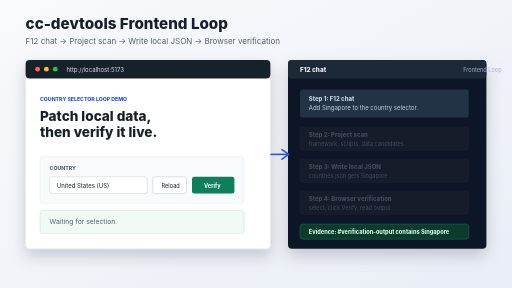
t = 0.00 s
t = 1.32 s: frame unchanged from t = 0.00 s, image omitted
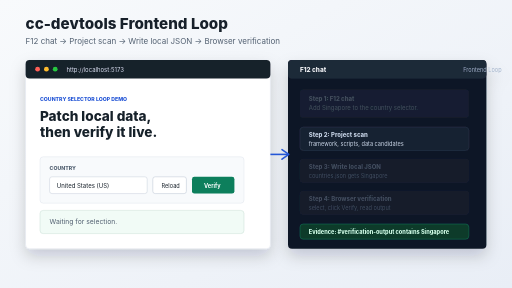
t = 2.68 s
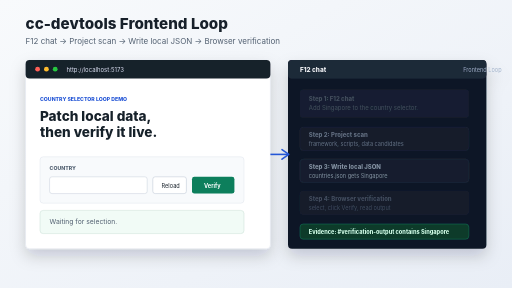
t = 4.00 s
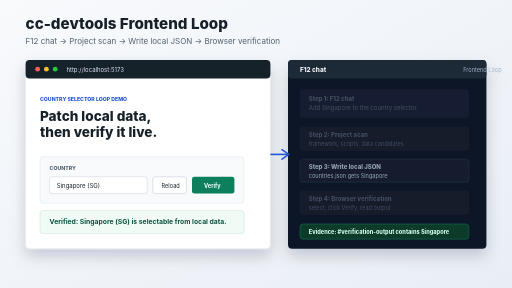
t = 5.36 s
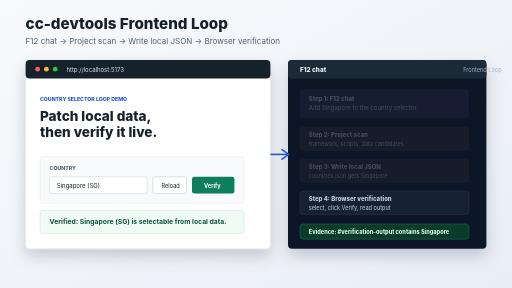
t = 6.56 s

The animated SVG that drew these frames (rendered in a browser with its animation timeline set to each time). Animation: 8 SMIL elements (animate=8); one cycle of 8.00 s, repeats indefinitely.

<svg xmlns="http://www.w3.org/2000/svg" width="1280" height="720" viewBox="0 0 1280 720" role="img" aria-labelledby="title desc">
  <title id="title">cc-devtools animated Frontend Loop demo</title>
  <desc id="desc">Animated loop showing Step 1: F12 chat, Step 2: Project scan, Step 3: Write local JSON, and Step 4: Browser verification with Singapore.</desc>
  <defs>
    <linearGradient id="bg" x1="0" x2="1" y1="0" y2="1">
      <stop offset="0" stop-color="#f8fafc"/>
      <stop offset="1" stop-color="#e9eef6"/>
    </linearGradient>
    <filter id="shadow" x="-20%" y="-20%" width="140%" height="140%">
      <feDropShadow dx="0" dy="18" stdDeviation="18" flood-color="#101828" flood-opacity=".18"/>
    </filter>
    <style>
      .font { font-family: Inter, Segoe UI, Arial, sans-serif; }
      .muted { fill: #526071; }
      .ink { fill: #17202a; }
      .panel { filter: url(#shadow); }
      .step { opacity: .28; }
      .step text { fill: #c6d4e8; }
      .step-active { opacity: 1; }
    </style>
  </defs>

  <rect width="1280" height="720" fill="url(#bg)"/>
  <text x="64" y="72" class="font ink" font-size="38" font-weight="800">cc-devtools Frontend Loop</text>
  <text x="64" y="110" class="font muted" font-size="20">F12 chat -> Project scan -> Write local JSON -> Browser verification</text>

  <g class="panel">
    <rect x="64" y="150" width="612" height="472" rx="10" fill="#fff" stroke="#d8dee8"/>
    <rect x="64" y="150" width="612" height="46" rx="10" fill="#17202a"/>
    <circle cx="94" cy="173" r="6" fill="#ff5f57"/>
    <circle cx="116" cy="173" r="6" fill="#febc2e"/>
    <circle cx="138" cy="173" r="6" fill="#28c840"/>
    <text x="166" y="180" class="font" fill="#d9e2f2" font-size="15">http://localhost:5173</text>

    <text x="100" y="252" class="font" fill="#2456d6" font-size="13" font-weight="800">COUNTRY SELECTOR LOOP DEMO</text>
    <text x="100" y="302" class="font ink" font-size="34" font-weight="800">Patch local data,</text>
    <text x="100" y="342" class="font ink" font-size="34" font-weight="800">then verify it live.</text>

    <rect x="100" y="392" width="510" height="116" rx="8" fill="#f8fafc" stroke="#d8dee8"/>
    <text x="124" y="424" class="font muted" font-size="13" font-weight="800">COUNTRY</text>
    <rect x="124" y="442" width="244" height="42" rx="6" fill="#fff" stroke="#b8c2d2"/>
    <text x="142" y="469" class="font ink" font-size="15">
      United States (US)
      <animate attributeName="opacity" values="1;1;0;0;0;1" keyTimes="0;.44;.50;.90;.94;1" dur="8s" repeatCount="indefinite"/>
    </text>
    <text x="142" y="469" class="font ink" font-size="15" opacity="0">
      Singapore (SG)
      <animate attributeName="opacity" values="0;0;1;1;0" keyTimes="0;.50;.56;.90;1" dur="8s" repeatCount="indefinite"/>
    </text>
    <rect x="382" y="442" width="84" height="42" rx="6" fill="#fff" stroke="#a9b5c7"/>
    <text x="404" y="469" class="font ink" font-size="14">Reload</text>
    <rect x="480" y="442" width="106" height="42" rx="6" fill="#087f5b"/>
    <text x="510" y="469" class="font" fill="#fff" font-size="14" font-weight="700">Verify</text>

    <rect x="100" y="526" width="510" height="58" rx="8" fill="#f1fbf6" stroke="#bdd7cc"/>
    <text x="124" y="561" class="font" fill="#0b513d" font-size="17" font-weight="700" opacity="0">
      Verified: Singapore (SG) is selectable from local data.
      <animate attributeName="opacity" values="0;0;1;1;0" keyTimes="0;.58;.66;.92;1" dur="8s" repeatCount="indefinite"/>
    </text>
    <text x="124" y="561" class="font muted" font-size="17">
      Waiting for selection.
      <animate attributeName="opacity" values="1;1;0;0;0;1" keyTimes="0;.58;.66;.92;.96;1" dur="8s" repeatCount="indefinite"/>
    </text>
  </g>

  <g class="panel">
    <rect x="720" y="150" width="496" height="472" rx="10" fill="#101828"/>
    <rect x="720" y="150" width="496" height="46" rx="10" fill="#1d2939"/>
    <text x="750" y="180" class="font" fill="#f2f4f7" font-size="16" font-weight="800">F12 chat</text>
    <text x="1158" y="180" class="font" fill="#9fb0c8" font-size="14">Frontend Loop</text>

    <g id="step-chat" class="step">
      <animate attributeName="opacity" values="1;1;.28;.28;.28;1" keyTimes="0;.22;.30;.94;.98;1" dur="8s" repeatCount="indefinite"/>
      <rect x="750" y="224" width="422" height="70" rx="8" fill="#243147"/>
      <text x="772" y="252" class="font" fill="#e6edf8" font-size="15" font-weight="800">Step 1: F12 chat</text>
      <text x="772" y="276" class="font" fill="#e6edf8" font-size="15">Add Singapore to the country selector.</text>
    </g>

    <g id="step-scan" class="step">
      <animate attributeName="opacity" values=".28;.28;1;1;.28;.28" keyTimes="0;.22;.30;.44;.52;1" dur="8s" repeatCount="indefinite"/>
      <rect x="750" y="318" width="422" height="58" rx="8" fill="#182230" stroke="#31415a"/>
      <text x="772" y="343" class="font" fill="#98c7ff" font-size="15" font-weight="800">Step 2: Project scan</text>
      <text x="772" y="365" class="font" fill="#c6d4e8" font-size="14">framework, scripts, data candidates</text>
    </g>

    <g id="step-write" class="step">
      <animate attributeName="opacity" values=".28;.28;.28;1;1;.28;.28" keyTimes="0;.40;.48;.52;.64;.72;1" dur="8s" repeatCount="indefinite"/>
      <rect x="750" y="398" width="422" height="58" rx="8" fill="#182230" stroke="#31415a"/>
      <text x="772" y="423" class="font" fill="#a7f3d0" font-size="15" font-weight="800">Step 3: Write local JSON</text>
      <text x="772" y="445" class="font" fill="#c6d4e8" font-size="14">countries.json gets Singapore</text>
    </g>

    <g id="step-verify" class="step">
      <animate attributeName="opacity" values=".28;.28;.28;.28;1;1;.28" keyTimes="0;.58;.66;.70;.74;.90;1" dur="8s" repeatCount="indefinite"/>
      <rect x="750" y="478" width="422" height="58" rx="8" fill="#182230" stroke="#31415a"/>
      <text x="772" y="503" class="font" fill="#fde68a" font-size="15" font-weight="800">Step 4: Browser verification</text>
      <text x="772" y="525" class="font" fill="#c6d4e8" font-size="14">select, click Verify, read output</text>
    </g>

    <rect x="750" y="560" width="422" height="38" rx="8" fill="#073b2a" stroke="#0f8f68"/>
    <text x="772" y="584" class="font" fill="#d1fae5" font-size="14" font-weight="800">Evidence: #verification-output contains Singapore</text>
  </g>

  <path d="M676 386 C700 386 702 386 720 386" stroke="#2456d6" stroke-width="4" fill="none"/>
  <path d="M705 374 L722 386 L705 398" fill="none" stroke="#2456d6" stroke-width="4" stroke-linecap="round" stroke-linejoin="round"/>
</svg>
